3-way image classification set "Data" from GitHub (yashhashhrrreee/Peppermint-Identification-and-Classification-Model); label vocabulary: dried, fresh, spoiled.

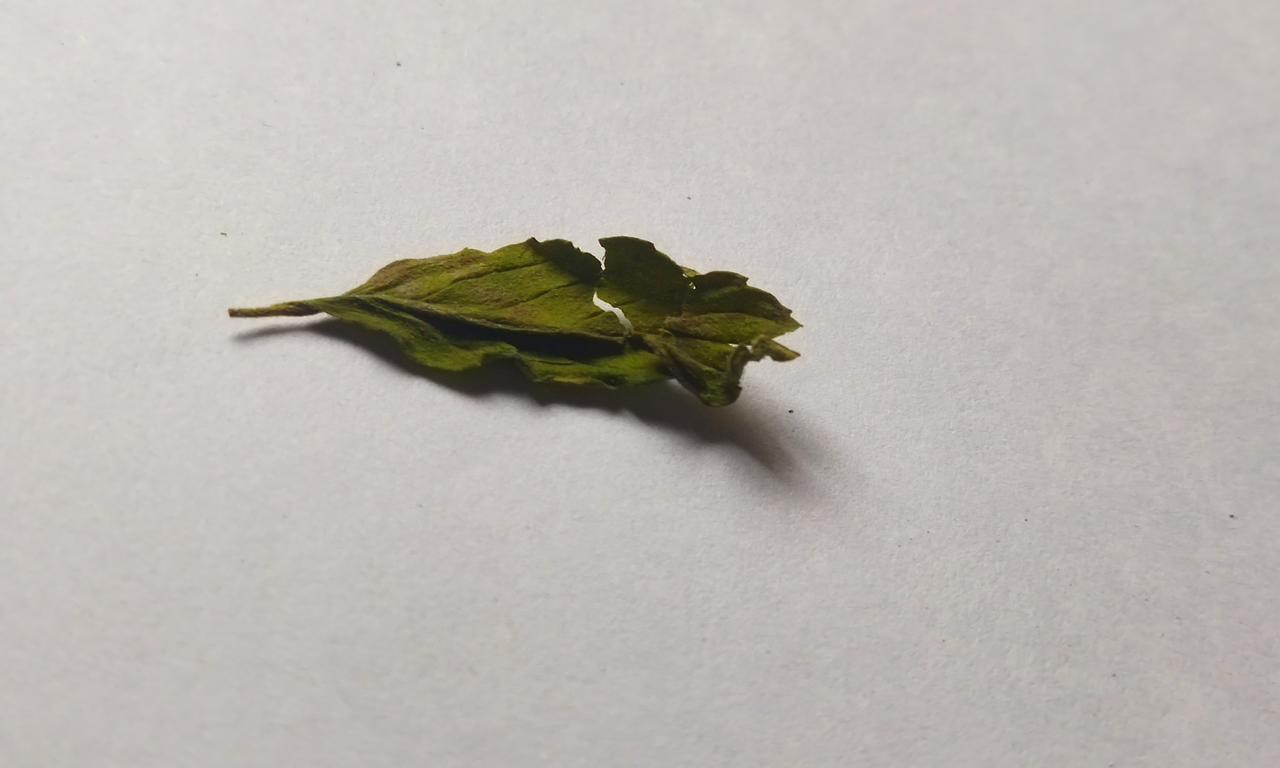
Label: spoiled

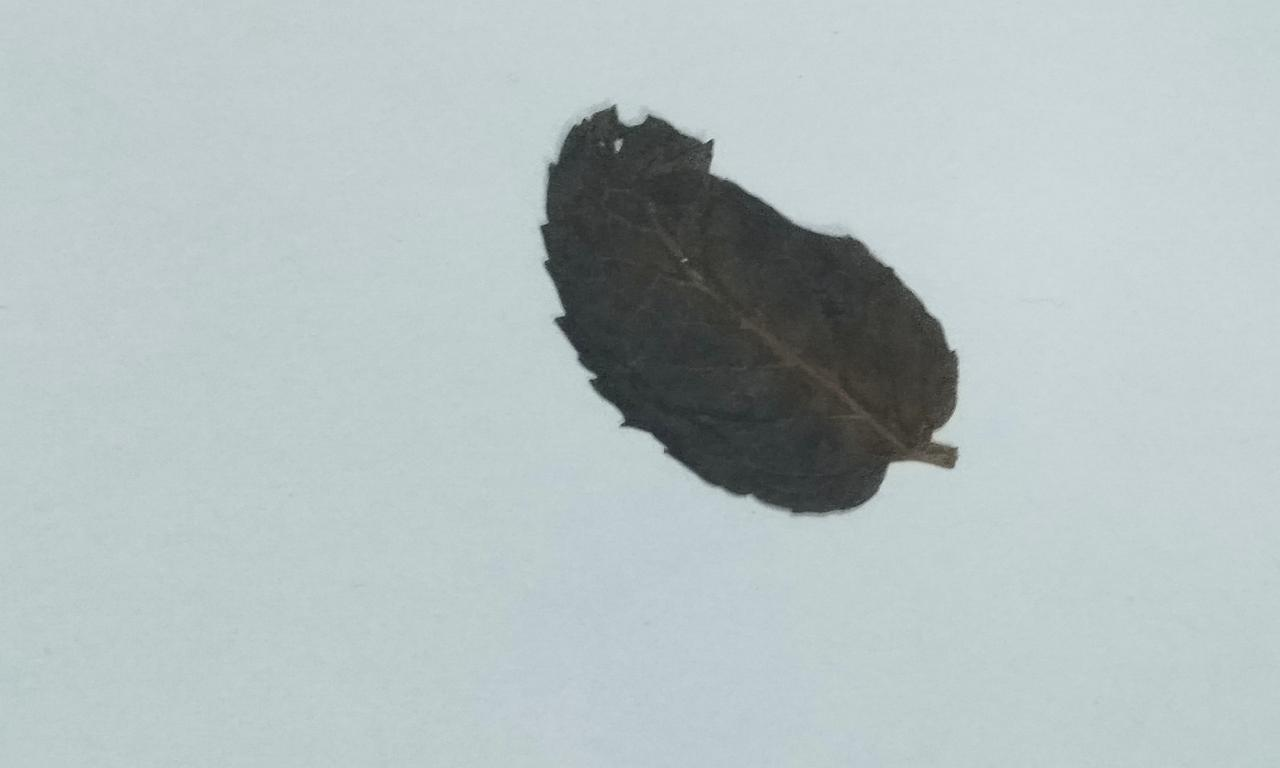
Label: dried

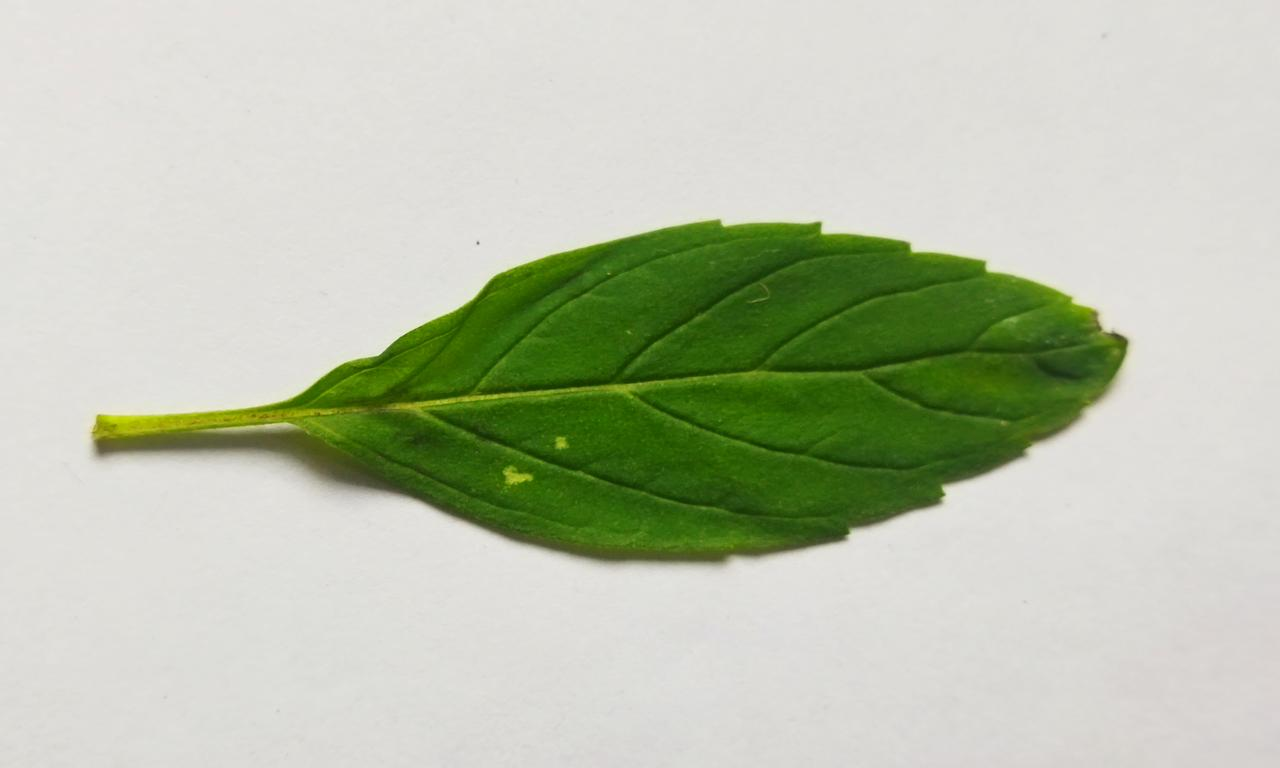
Label: fresh

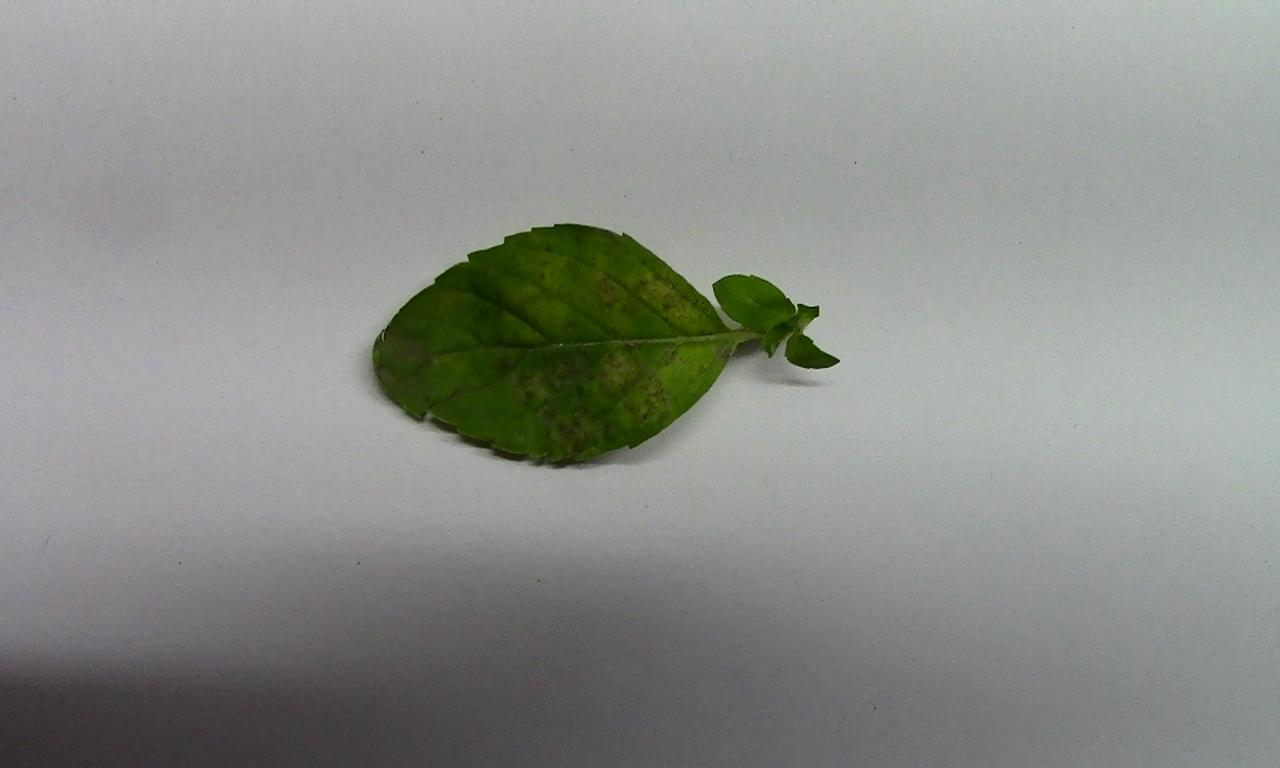
Label: spoiled

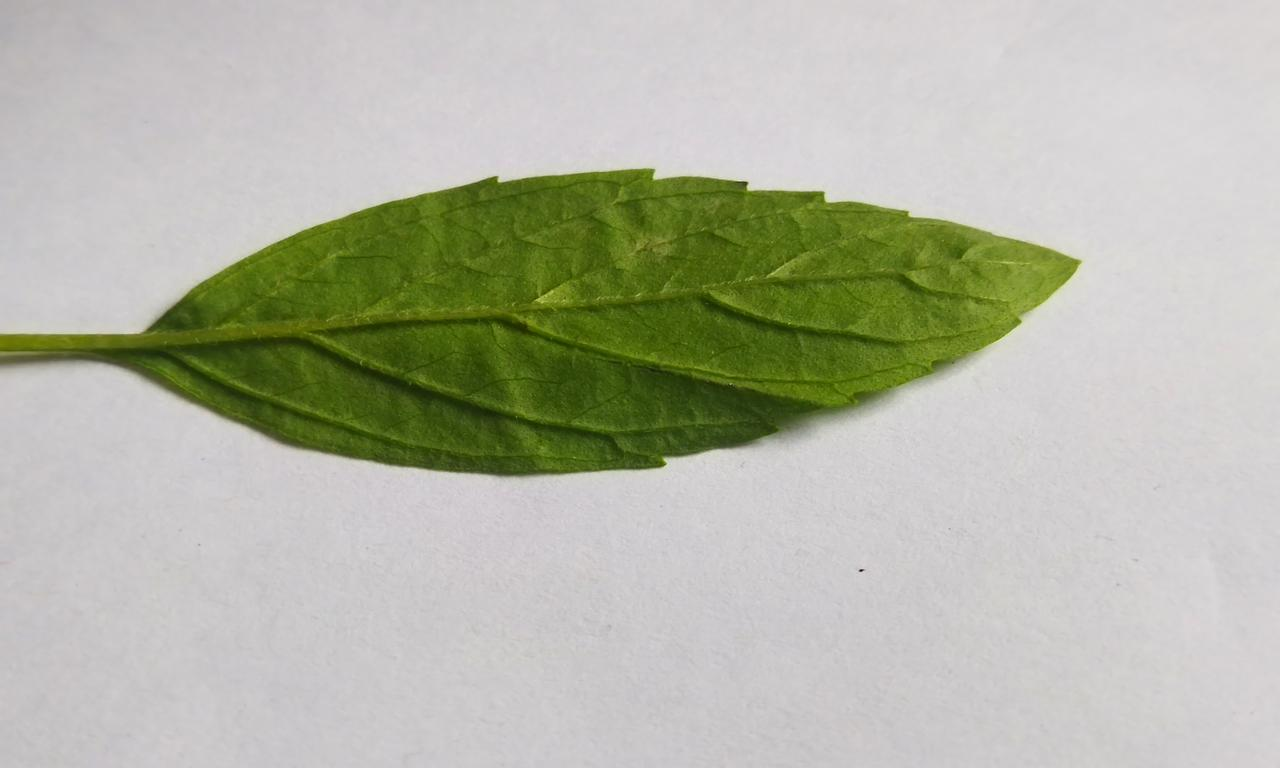
Label: fresh

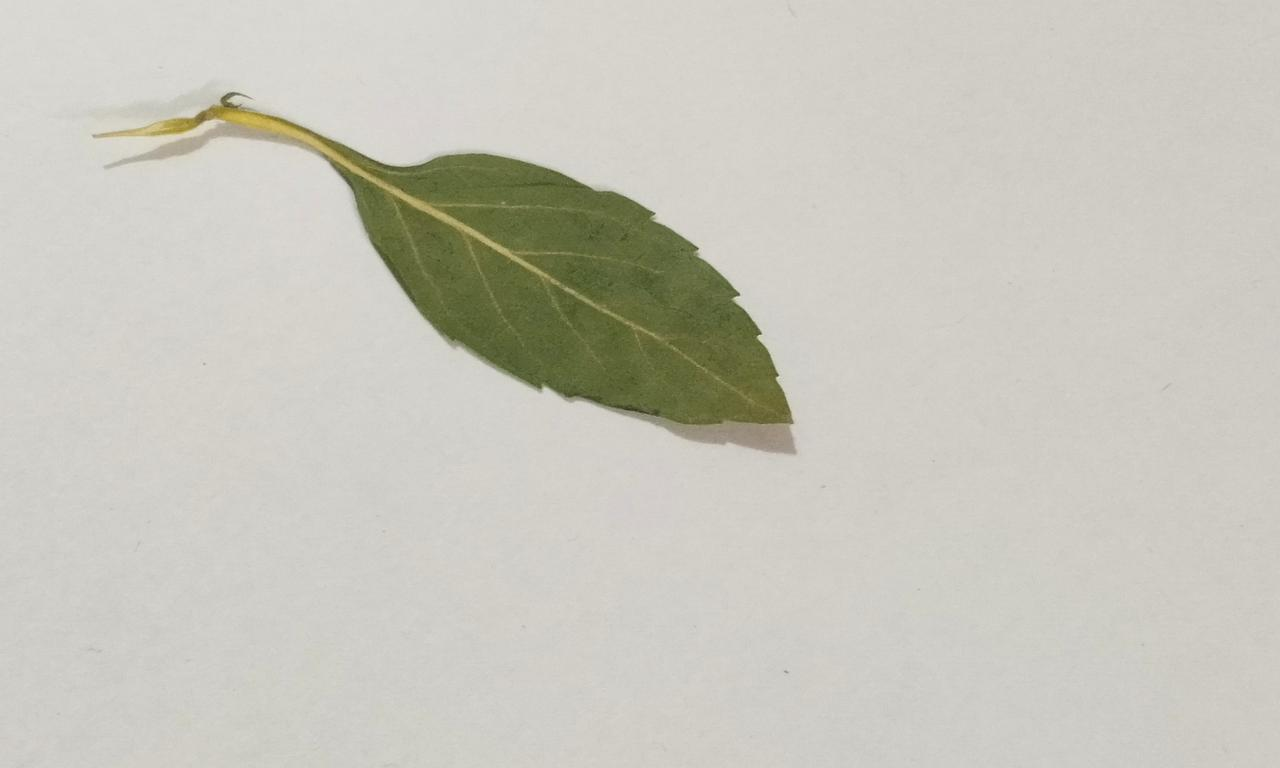
Label: dried
